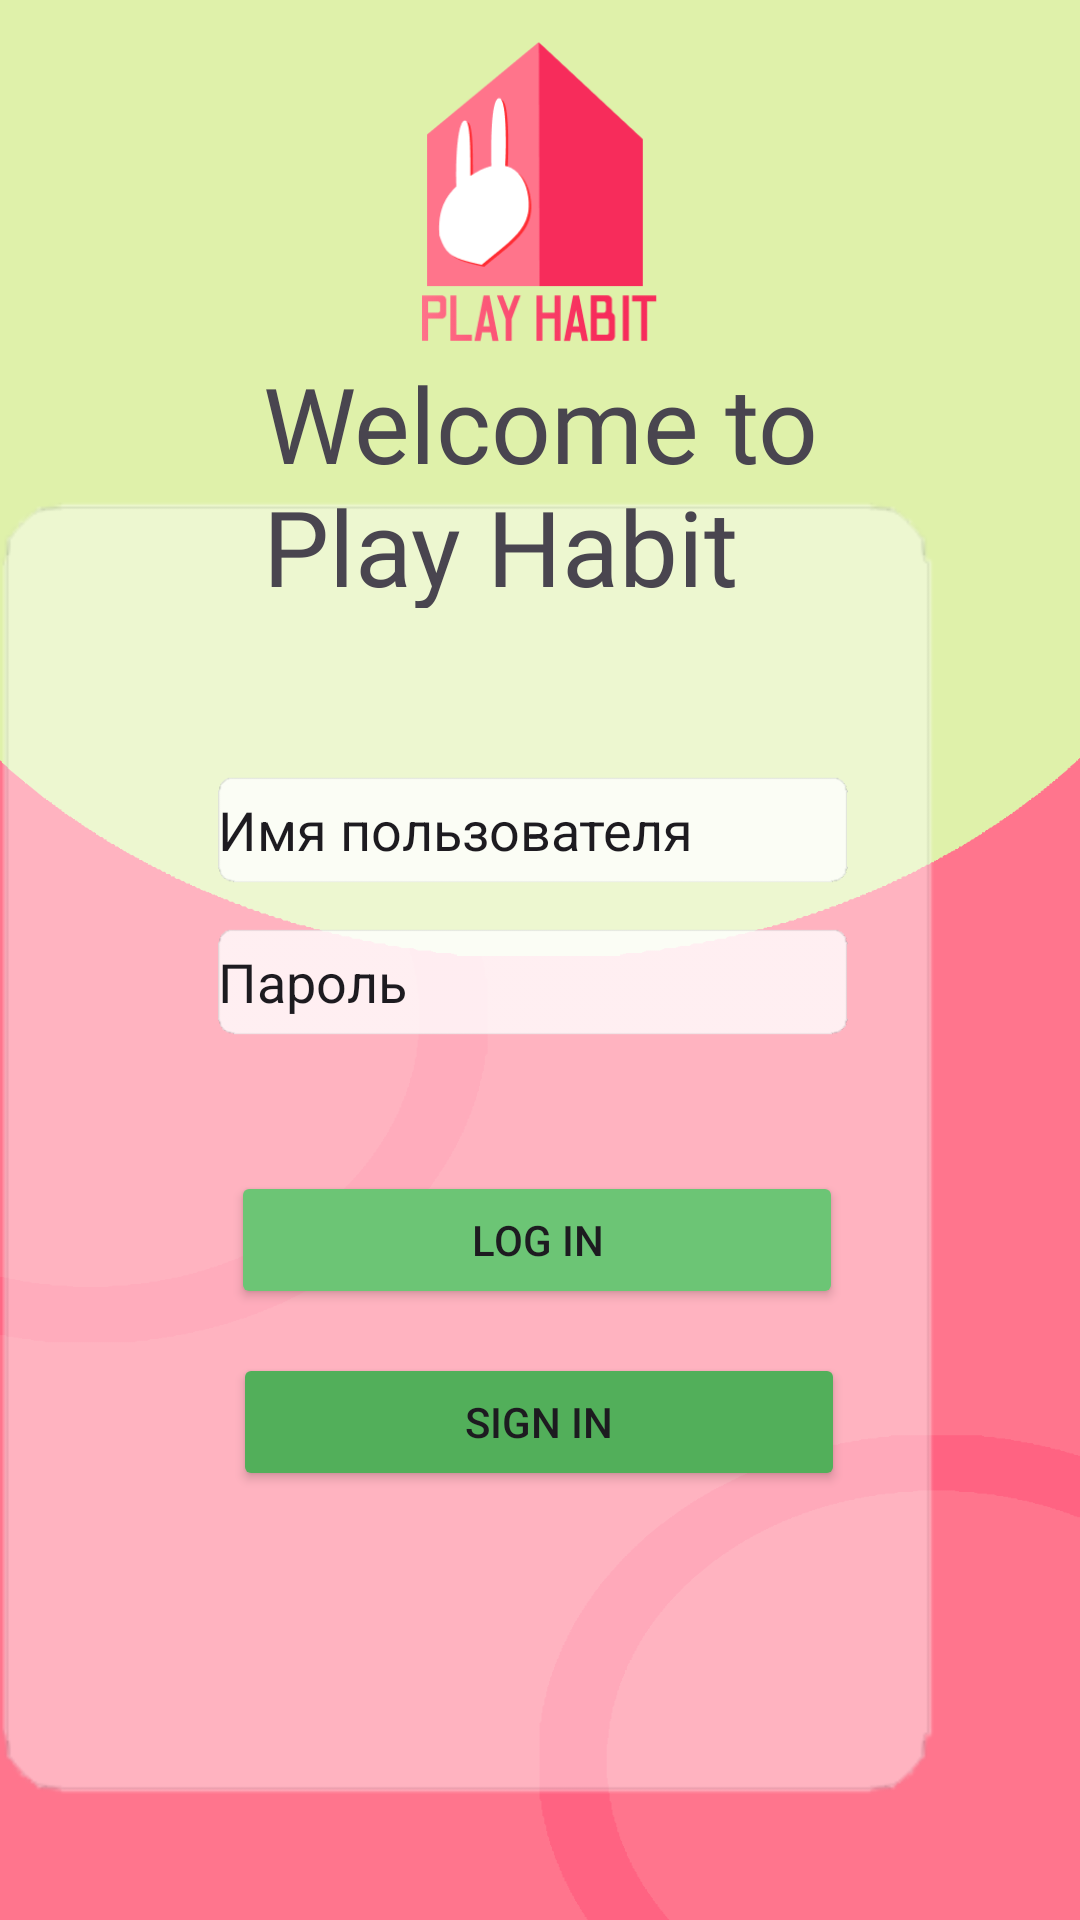

Here is an Android app screen rendered from its layout file. Give the layout XML and the strings, colors and styles it references.
<!-- AndroidManifest.xml: application theme Theme.PlayHabit -->
<!-- res/layout/activity_main.xml -->
<?xml version="1.0" encoding="utf-8"?>
<androidx.constraintlayout.widget.ConstraintLayout xmlns:android="http://schemas.android.com/apk/res/android"
    xmlns:app="http://schemas.android.com/apk/res-auto"
    xmlns:tools="http://schemas.android.com/tools"
    android:id="@+id/main"
    android:background="@drawable/background"
    android:layout_width="match_parent"
    android:layout_height="match_parent"
    tools:context=".MainActivity">


    <ImageView
        android:id="@+id/imageView4"
        android:layout_width="350dp"
        android:layout_height="468dp"
        android:layout_marginStart="25dp"
        android:layout_marginTop="26dp"
        android:layout_marginEnd="25dp"
        android:layout_marginBottom="18dp"
        app:layout_constraintBottom_toBottomOf="parent"
        app:layout_constraintEnd_toEndOf="parent"
        app:layout_constraintHorizontal_bias="1.0"
        app:layout_constraintStart_toStartOf="parent"
        app:layout_constraintTop_toBottomOf="@+id/imageView2"
        app:srcCompat="@drawable/okno" />

    <TextView
        android:id="@+id/textView"
        android:layout_width="219dp"
        android:layout_height="85dp"
        android:layout_marginStart="25dp"
        android:layout_marginEnd="25dp"
        android:fontFamily="@font/lilitaone"
        android:text="Welcome to       Play Habit"
        android:textSize="35dp"
        app:layout_constraintBottom_toBottomOf="parent"
        app:layout_constraintEnd_toEndOf="parent"
        app:layout_constraintHorizontal_bias="0.69"
        app:layout_constraintStart_toStartOf="parent"
        app:layout_constraintTop_toTopOf="parent"
        app:layout_constraintVertical_bias="0.212" />

    <Button
        android:id="@+id/button"
        android:layout_width="204dp"
        android:layout_height="46dp"
        android:layout_marginStart="25dp"
        android:layout_marginEnd="25dp"
        android:backgroundTint="#6CC575"
        android:text="Log In"
        app:layout_constraintBottom_toBottomOf="parent"
        app:layout_constraintEnd_toEndOf="parent"
        app:layout_constraintHorizontal_bias="0.49"
        app:layout_constraintStart_toStartOf="parent"
        app:layout_constraintTop_toTopOf="parent"
        app:layout_constraintVertical_bias="0.657" />

    <Button
        android:id="@+id/button2"
        android:layout_width="204dp"
        android:layout_height="46dp"
        android:backgroundTint="#52AF5A"
        android:text="Sign In"
        app:layout_constraintBottom_toBottomOf="parent"
        app:layout_constraintEnd_toEndOf="parent"
        app:layout_constraintHorizontal_bias="0.497"
        app:layout_constraintStart_toStartOf="parent"
        app:layout_constraintTop_toTopOf="parent"
        app:layout_constraintVertical_bias="0.759" />

    <EditText
        android:id="@+id/editTextText"
        android:layout_width="210dp"
        android:layout_height="40dp"
        android:background="@drawable/ffsssrr"
        android:ems="10"
        android:inputType="text"
        android:shadowRadius="15"
        android:text="Имя пользователя"
        app:layout_constraintBottom_toBottomOf="parent"
        app:layout_constraintEnd_toEndOf="parent"
        app:layout_constraintHorizontal_bias="0.484"
        app:layout_constraintStart_toStartOf="parent"
        app:layout_constraintTop_toTopOf="parent"
        app:layout_constraintVertical_bias="0.428" />

    <EditText
        android:id="@+id/editTextTextPassword2"
        android:layout_width="210dp"
        android:layout_height="40dp"
        android:layout_marginStart="25dp"
        android:layout_marginEnd="25dp"
        android:background="@drawable/ffsssrr"
        android:ems="10"
        android:text="Пароль"
        app:layout_constraintBottom_toBottomOf="parent"
        app:layout_constraintEnd_toEndOf="parent"
        app:layout_constraintHorizontal_bias="0.475"
        app:layout_constraintStart_toStartOf="parent"
        app:layout_constraintTop_toTopOf="parent"
        app:layout_constraintVertical_bias="0.512" />

    <ImageView
        android:id="@+id/imageView2"
        android:layout_width="120dp"
        android:layout_height="105dp"
        app:layout_constraintBottom_toBottomOf="parent"
        app:layout_constraintEnd_toEndOf="parent"
        app:layout_constraintHorizontal_bias="0.498"
        app:layout_constraintStart_toStartOf="parent"
        app:layout_constraintTop_toTopOf="parent"
        app:layout_constraintVertical_bias="0.026"
        app:srcCompat="@drawable/frame11" />

    <ImageView
        android:id="@+id/imageView"
        android:layout_width="78dp"
        android:layout_height="59dp"
        app:layout_constraintBottom_toBottomOf="parent"
        app:layout_constraintEnd_toEndOf="parent"
        app:layout_constraintHorizontal_bias="0.048"
        app:layout_constraintStart_toStartOf="parent"
        app:layout_constraintTop_toTopOf="parent"
        app:layout_constraintVertical_bias="0.97"
        app:srcCompat="@drawable/animal" />



</androidx.constraintlayout.widget.ConstraintLayout>
<!-- resources referenced by this layout -->
<resources>
  <!-- drawable background: png bitmap (drawable, 21866 bytes) -->
  <!-- drawable ffsssrr: png bitmap (drawable, 2189 bytes) -->
  <!-- drawable frame11: png bitmap (drawable, 12386 bytes) -->
  <!-- drawable okno: png bitmap (drawable, 7128 bytes) -->
  <style name="Theme.PlayHabit" parent="Base.Theme.PlayHabit" />
  <style name="Base.Theme.PlayHabit" parent="Theme.Material3.DayNight.NoActionBar">
          
          
      </style>
</resources>
